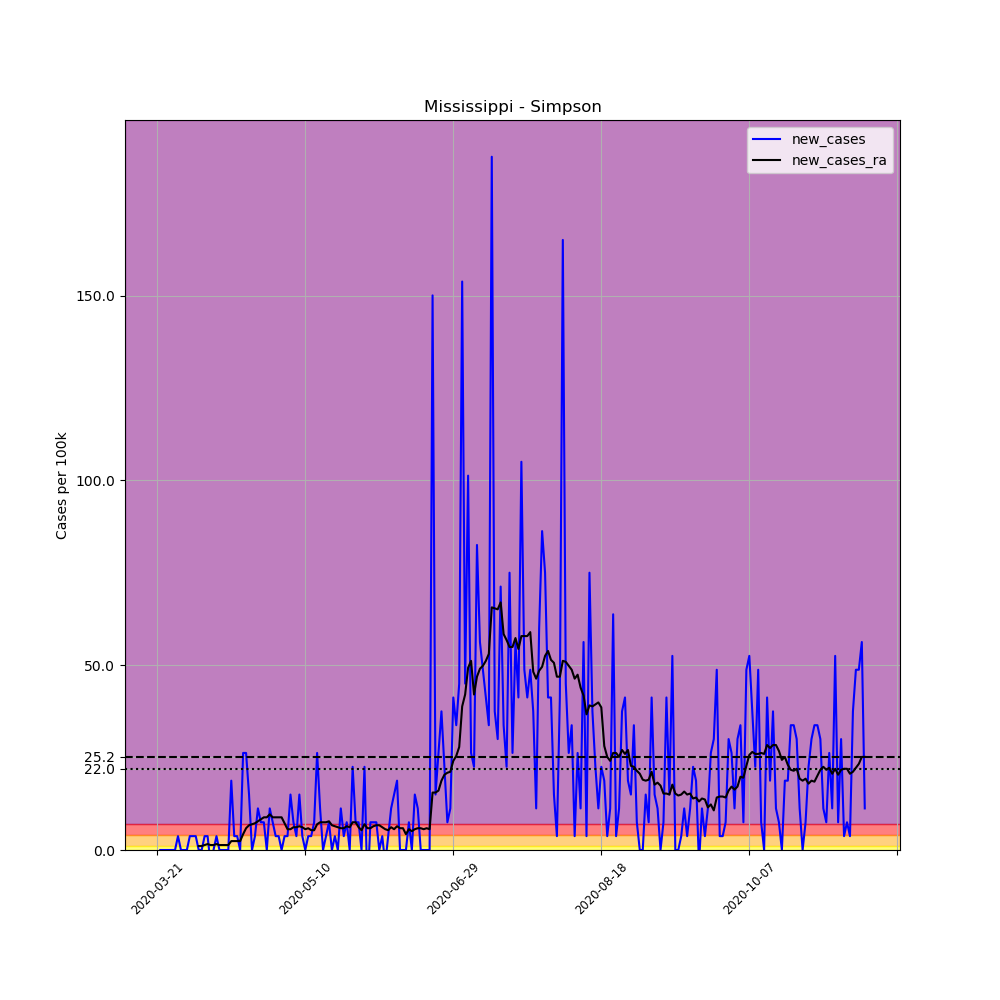

The file beside this chart, header and first rows:
, date, county, state, fips, cases, deaths, COUNTY, STNAME, CTYNAME, POPESTIMATE2019, per_100k, new_cases, new_cases_ra
237580, 2020-03-21, Simpson, Mississippi, 28127, 1, 0, 127, Mississippi, Simpson, 26658, 3.751, , 
237581, 2020-03-22, Simpson, Mississippi, 28127, 1, 0, 127, Mississippi, Simpson, 26658, 3.751, 0.0, 
237582, 2020-03-23, Simpson, Mississippi, 28127, 1, 0, 127, Mississippi, Simpson, 26658, 3.751, 0.0, 
237583, 2020-03-24, Simpson, Mississippi, 28127, 1, 0, 127, Mississippi, Simpson, 26658, 3.751, 0.0, 
237584, 2020-03-25, Simpson, Mississippi, 28127, 1, 0, 127, Mississippi, Simpson, 26658, 3.751, 0.0, 
237585, 2020-03-26, Simpson, Mississippi, 28127, 1, 0, 127, Mississippi, Simpson, 26658, 3.751, 0.0, 
237586, 2020-03-27, Simpson, Mississippi, 28127, 1, 0, 127, Mississippi, Simpson, 26658, 3.751, 0.0, 
237587, 2020-03-28, Simpson, Mississippi, 28127, 2, 0, 127, Mississippi, Simpson, 26658, 7.502, 3.751, 
237588, 2020-03-29, Simpson, Mississippi, 28127, 2, 0, 127, Mississippi, Simpson, 26658, 7.502, 0.0, 
237589, 2020-03-30, Simpson, Mississippi, 28127, 2, 0, 127, Mississippi, Simpson, 26658, 7.502, 0.0, 
237590, 2020-03-31, Simpson, Mississippi, 28127, 2, 0, 127, Mississippi, Simpson, 26658, 7.502, 0.0, 
237591, 2020-04-01, Simpson, Mississippi, 28127, 3, 0, 127, Mississippi, Simpson, 26658, 11.25, 3.751, 
237592, 2020-04-02, Simpson, Mississippi, 28127, 4, 0, 127, Mississippi, Simpson, 26658, 15, 3.751, 
237593, 2020-04-03, Simpson, Mississippi, 28127, 5, 0, 127, Mississippi, Simpson, 26658, 18.76, 3.751, 
237594, 2020-04-04, Simpson, Mississippi, 28127, 5, 0, 127, Mississippi, Simpson, 26658, 18.76, 0.0, 1.072
237595, 2020-04-05, Simpson, Mississippi, 28127, 5, 0, 127, Mississippi, Simpson, 26658, 18.76, 0.0, 1.072
237596, 2020-04-06, Simpson, Mississippi, 28127, 6, 0, 127, Mississippi, Simpson, 26658, 22.51, 3.751, 1.34
237597, 2020-04-07, Simpson, Mississippi, 28127, 7, 0, 127, Mississippi, Simpson, 26658, 26.26, 3.751, 1.608
237598, 2020-04-08, Simpson, Mississippi, 28127, 6, 0, 127, Mississippi, Simpson, 26658, 22.51, -3.751, 1.34
237599, 2020-04-09, Simpson, Mississippi, 28127, 6, 0, 127, Mississippi, Simpson, 26658, 22.51, 0.0, 1.34
237600, 2020-04-10, Simpson, Mississippi, 28127, 7, 0, 127, Mississippi, Simpson, 26658, 26.26, 3.751, 1.608
237601, 2020-04-11, Simpson, Mississippi, 28127, 7, 0, 127, Mississippi, Simpson, 26658, 26.26, 0.0, 1.34
237602, 2020-04-12, Simpson, Mississippi, 28127, 7, 0, 127, Mississippi, Simpson, 26658, 26.26, 0.0, 1.34
237603, 2020-04-13, Simpson, Mississippi, 28127, 7, 0, 127, Mississippi, Simpson, 26658, 26.26, 0.0, 1.34
237604, 2020-04-14, Simpson, Mississippi, 28127, 7, 0, 127, Mississippi, Simpson, 26658, 26.26, 0.0, 1.34
237605, 2020-04-15, Simpson, Mississippi, 28127, 12, 0, 127, Mississippi, Simpson, 26658, 45.01, 18.76, 2.411
237606, 2020-04-16, Simpson, Mississippi, 28127, 13, 0, 127, Mississippi, Simpson, 26658, 48.77, 3.751, 2.411
237607, 2020-04-17, Simpson, Mississippi, 28127, 14, 0, 127, Mississippi, Simpson, 26658, 52.52, 3.751, 2.411
237608, 2020-04-18, Simpson, Mississippi, 28127, 14, 0, 127, Mississippi, Simpson, 26658, 52.52, 0.0, 2.411
237609, 2020-04-19, Simpson, Mississippi, 28127, 21, 0, 127, Mississippi, Simpson, 26658, 78.78, 26.26, 4.287
237610, 2020-04-20, Simpson, Mississippi, 28127, 28, 0, 127, Mississippi, Simpson, 26658, 105, 26.26, 5.895
237611, 2020-04-21, Simpson, Mississippi, 28127, 32, 0, 127, Mississippi, Simpson, 26658, 120, 15, 6.699
237612, 2020-04-22, Simpson, Mississippi, 28127, 32, 0, 127, Mississippi, Simpson, 26658, 120, 0.0, 6.967
237613, 2020-04-23, Simpson, Mississippi, 28127, 33, 0, 127, Mississippi, Simpson, 26658, 123.8, 3.751, 7.234
237614, 2020-04-24, Simpson, Mississippi, 28127, 36, 0, 127, Mississippi, Simpson, 26658, 135, 11.25, 7.77
237615, 2020-04-25, Simpson, Mississippi, 28127, 38, 0, 127, Mississippi, Simpson, 26658, 142.5, 7.502, 8.306
237616, 2020-04-26, Simpson, Mississippi, 28127, 40, 0, 127, Mississippi, Simpson, 26658, 150, 7.502, 8.842
237617, 2020-04-27, Simpson, Mississippi, 28127, 40, 0, 127, Mississippi, Simpson, 26658, 150, 0.0, 8.842
237618, 2020-04-28, Simpson, Mississippi, 28127, 43, 0, 127, Mississippi, Simpson, 26658, 161.3, 11.25, 9.646
237619, 2020-04-29, Simpson, Mississippi, 28127, 45, 0, 127, Mississippi, Simpson, 26658, 168.8, 7.502, 8.842
237620, 2020-04-30, Simpson, Mississippi, 28127, 46, 0, 127, Mississippi, Simpson, 26658, 172.6, 3.751, 8.842
237621, 2020-05-01, Simpson, Mississippi, 28127, 47, 0, 127, Mississippi, Simpson, 26658, 176.3, 3.751, 8.842
237622, 2020-05-02, Simpson, Mississippi, 28127, 47, 0, 127, Mississippi, Simpson, 26658, 176.3, 0.0, 8.842
237623, 2020-05-03, Simpson, Mississippi, 28127, 48, 0, 127, Mississippi, Simpson, 26658, 180.1, 3.751, 7.234
237624, 2020-05-04, Simpson, Mississippi, 28127, 49, 0, 127, Mississippi, Simpson, 26658, 183.8, 3.751, 5.627
237625, 2020-05-05, Simpson, Mississippi, 28127, 53, 0, 127, Mississippi, Simpson, 26658, 198.8, 15, 5.627
237626, 2020-05-06, Simpson, Mississippi, 28127, 55, 0, 127, Mississippi, Simpson, 26658, 206.3, 7.502, 6.163
237627, 2020-05-07, Simpson, Mississippi, 28127, 56, 0, 127, Mississippi, Simpson, 26658, 210.1, 3.751, 6.163
237628, 2020-05-08, Simpson, Mississippi, 28127, 60, 0, 127, Mississippi, Simpson, 26658, 225.1, 15, 6.431
237629, 2020-05-09, Simpson, Mississippi, 28127, 61, 0, 127, Mississippi, Simpson, 26658, 228.8, 3.751, 6.163
237630, 2020-05-10, Simpson, Mississippi, 28127, 61, 0, 127, Mississippi, Simpson, 26658, 228.8, 0.0, 5.627
237631, 2020-05-11, Simpson, Mississippi, 28127, 62, 0, 127, Mississippi, Simpson, 26658, 232.6, 3.751, 5.895
237632, 2020-05-12, Simpson, Mississippi, 28127, 63, 0, 127, Mississippi, Simpson, 26658, 236.3, 3.751, 5.359
237633, 2020-05-13, Simpson, Mississippi, 28127, 65, 0, 127, Mississippi, Simpson, 26658, 243.8, 7.502, 5.359
237634, 2020-05-14, Simpson, Mississippi, 28127, 72, 0, 127, Mississippi, Simpson, 26658, 270.1, 26.26, 6.967
237635, 2020-05-15, Simpson, Mississippi, 28127, 75, 0, 127, Mississippi, Simpson, 26658, 281.3, 11.25, 7.502
237636, 2020-05-16, Simpson, Mississippi, 28127, 75, 0, 127, Mississippi, Simpson, 26658, 281.3, 0.0, 7.502
237637, 2020-05-17, Simpson, Mississippi, 28127, 76, 0, 127, Mississippi, Simpson, 26658, 285.1, 3.751, 7.502
237638, 2020-05-18, Simpson, Mississippi, 28127, 78, 0, 127, Mississippi, Simpson, 26658, 292.6, 7.502, 7.77
237639, 2020-05-19, Simpson, Mississippi, 28127, 78, 0, 127, Mississippi, Simpson, 26658, 292.6, 0.0, 6.699
... 180 more rows
